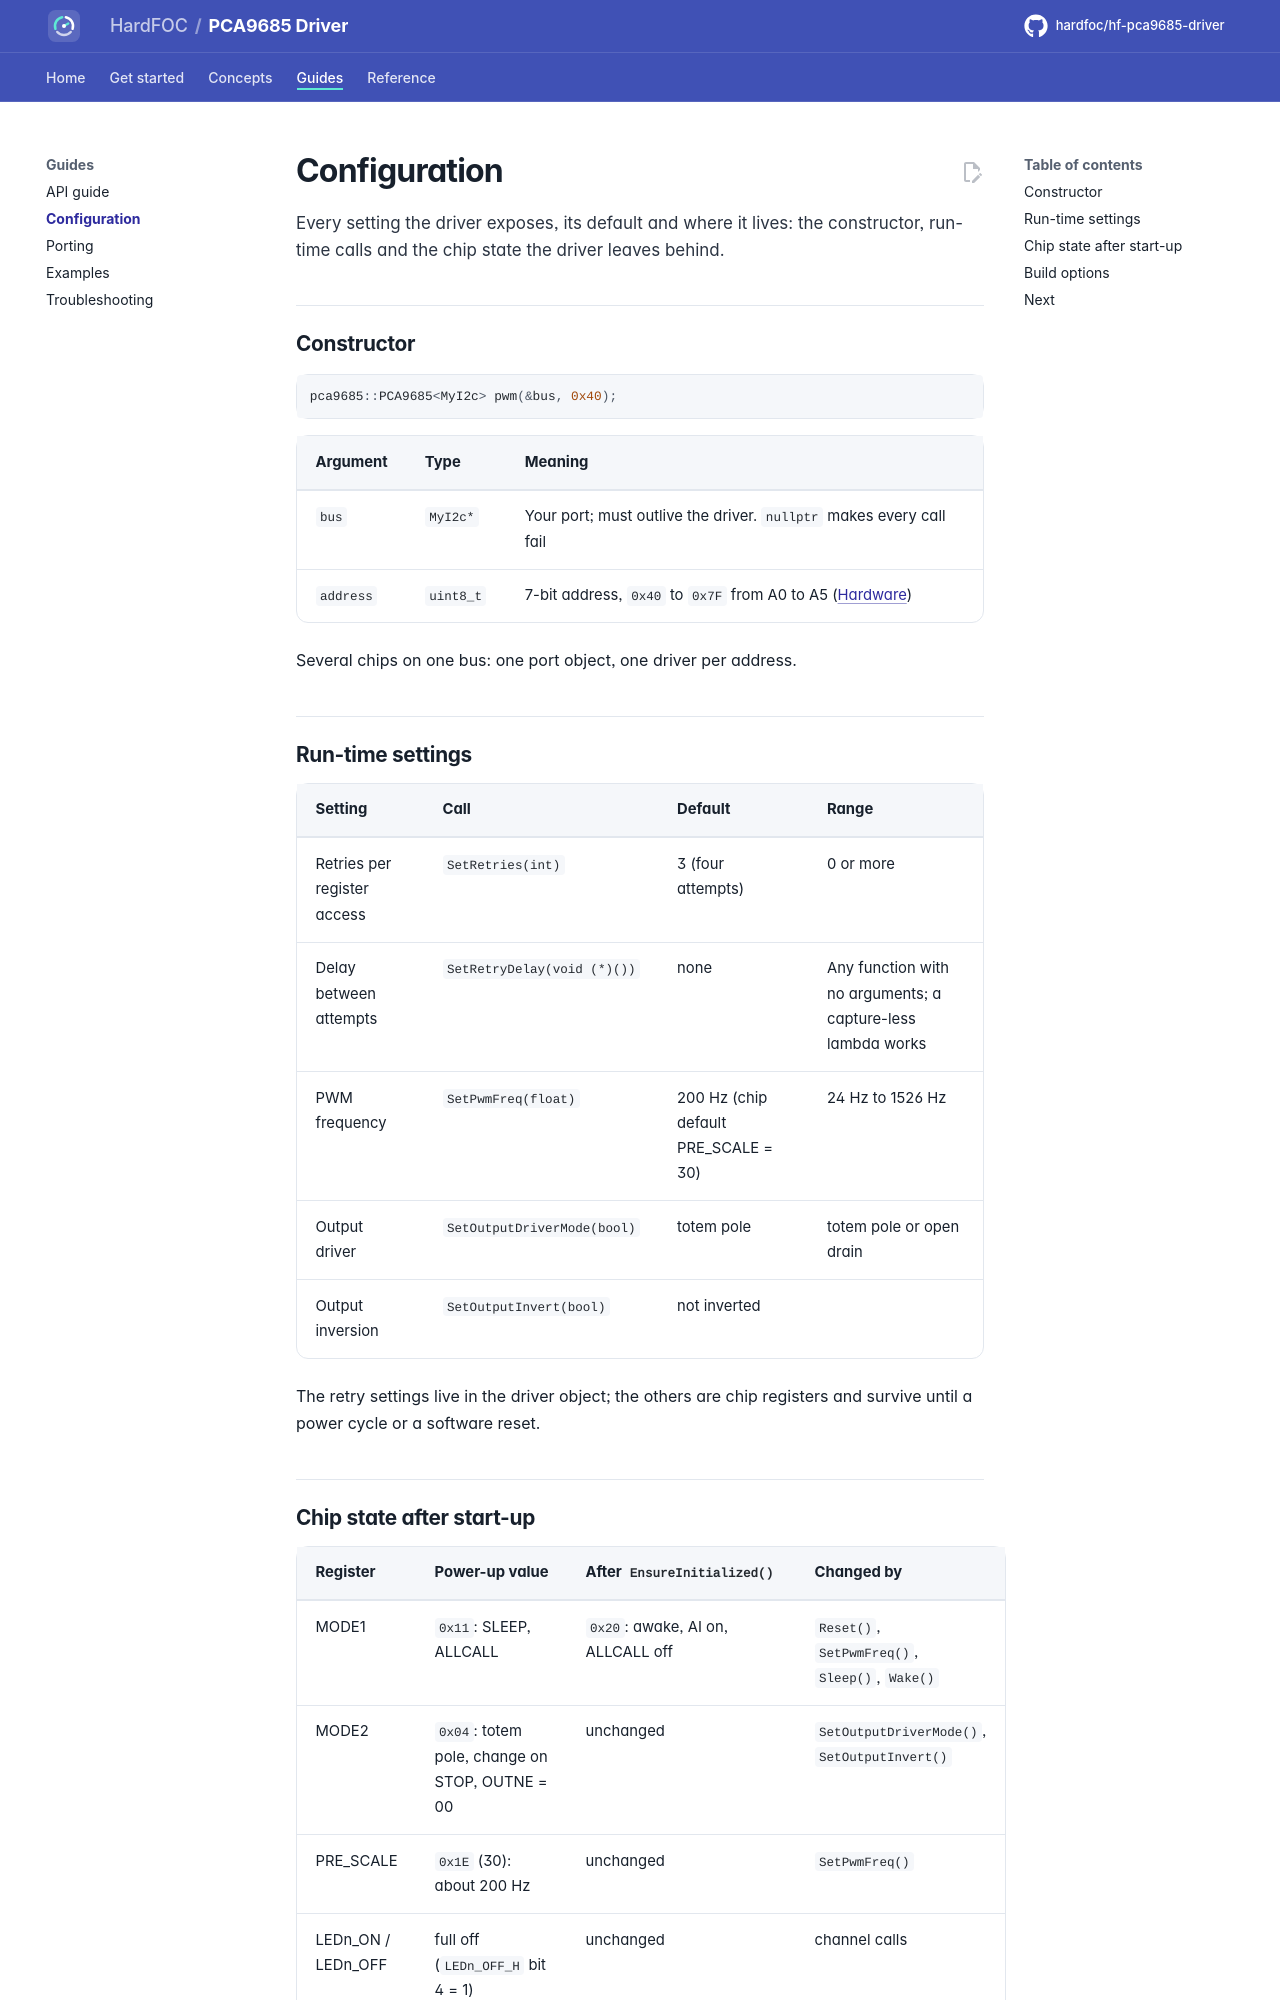

repository: hardfoc/hf-pca9685-driver · page: dev/configuration/index.html · generator: mkdocs

# Configuration

Every setting the driver exposes, its default and where it lives: the constructor, run-time calls and the chip
state the driver leaves behind.

## Constructor

```cpp
pca9685::PCA9685<MyI2c> pwm(&bus, 0x40);
```

| Argument | Type | Meaning |
| --- | --- | --- |
| `bus` | `MyI2c*` | Your port; must outlive the driver. `nullptr` makes every call fail |
| `address` | `uint8_t` | 7-bit address, `0x40` to `0x7F` from A0 to A5 ([Hardware](hardware.md#address)) |

Several chips on one bus: one port object, one driver per address.

## Run-time settings

| Setting | Call | Default | Range |
| --- | --- | --- | --- |
| Retries per register access | `SetRetries(int)` | 3 (four attempts) | 0 or more |
| Delay between attempts | `SetRetryDelay(void (*)())` | none | Any function with no arguments; a capture-less lambda works |
| PWM frequency | `SetPwmFreq(float)` | 200 Hz (chip default PRE_SCALE = 30) | 24 Hz to 1526 Hz |
| Output driver | `SetOutputDriverMode(bool)` | totem pole | totem pole or open drain |
| Output inversion | `SetOutputInvert(bool)` | not inverted | |

The retry settings live in the driver object; the others are chip registers and survive until a power cycle or a
software reset.
